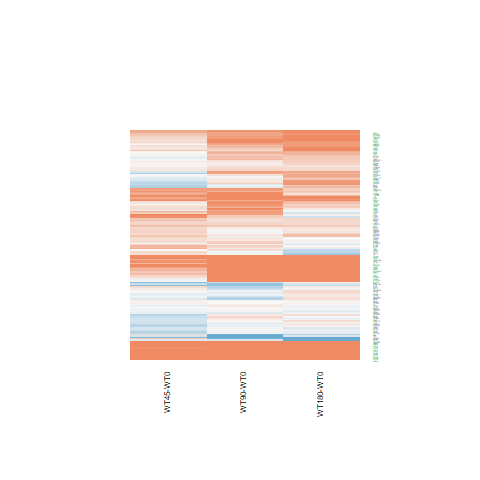

The data file committed next to this chart (first rows):
WT180-WT0.logFC, WT180-WT0.AveExpr, WT180-WT0.t, WT180-WT0.P.Value, WT180-WT0.adj.P.Val, WT180-WT0.B, WT45-WT0.logFC, WT45-WT0.AveExpr, WT45-WT0.t, WT45-WT0.P.Value, WT45-WT0.adj.P.Val, WT45-WT0.B, WT90-WT0.logFC, WT90-WT0.AveExpr, WT90-WT0.t, WT90-WT0.P.Value, WT90-WT0.adj.P.Val, WT90-WT0.B
-1.434, 1.07, -3.203, 0.00378, 0.1042, -1.851, -0.1892, 1.07, -0.539, 0.5948, 0.7882, -5.704, -0.2219, 1.07, -0.632, 0.5333, 0.7759, -5.828
-0.07736, 5.35, -0.4982, 0.6228, 0.8993, -6.751, -0.0995, 5.35, -0.6394, 0.5286, 0.7456, -6.297, 0.1437, 5.35, 0.9336, 0.3597, 0.6582, -6.266
0.8057, 4.489, 5.702, 6.8806124481654e-06, 0.0008454, 3.725, 0.1188, 4.489, 0.8029, 0.4298, 0.6742, -6.069, 0.731, 4.489, 5.155, 2.73390101605599e-05, 0.004567, 2.479
0.6216, 3.723, 3.068, 0.00524, 0.1257, -2.656, -0.5017, 3.723, -2.186, 0.03872, 0.2769, -4.059, 0.7128, 3.723, 3.543, 0.001639, 0.08349, -1.417
0.34, 4.545, 1.735, 0.0954, 0.5185, -5.347, 0.2451, 4.545, 1.241, 0.2264, 0.5032, -5.669, 0.6346, 4.545, 3.291, 0.003051, 0.1065, -2.073
-0.0663, 5.572, -0.4866, 0.6309, 0.9013, -6.768, 0.1303, 5.572, 0.9614, 0.3459, 0.6104, -6.06, 0.4022, 5.572, 2.995, 0.006247, 0.1354, -2.816
-0.06014, 4.076, -0.2126, 0.8334, 0.9615, -6.646, 0.6649, 4.076, 2.509, 0.01921, 0.2394, -3.545, 0.8817, 4.076, 3.386, 0.002421, 0.09799, -1.798
0.02893, 4.468, 0.1491, 0.8827, 0.9739, -6.801, 0.1271, 4.468, 0.6578, 0.5169, 0.7382, -6.227, -0.3647, 4.468, -1.827, 0.08007, 0.3374, -5.006
0.5043, 3.131, 1.89, 0.0708, 0.4657, -4.934, 0.5168, 3.131, 1.933, 0.06505, 0.3187, -4.525, -0.07018, 3.131, -0.2463, 0.8075, 0.9235, -6.362
0.09072, 4.558, 0.2849, 0.7781, 0.9497, -6.713, 1.275, 4.558, 4.282, 0.0002534, 0.07222, 0.427, 0.3778, 4.558, 1.214, 0.2365, 0.5405, -5.865
-0.3868, 4.981, -2.691, 0.01272, 0.2229, -3.588, 0.2851, 4.981, 2.044, 0.05194, 0.2989, -4.541, -0.09487, 4.981, -0.6703, 0.509, 0.7612, -6.449
0.5957, 0.3565, 1.359, 0.1866, 0.6455, -5.077, 0.002729, 0.3565, 0.005648, 0.9955, 0.9984, -5.514, 0.6112, 0.3565, 1.398, 0.1747, 0.4746, -4.89
0.4405, 7.872, 3.836, 0.0007868, 0.03435, -1.023, 0.5344, 7.872, 4.652, 9.86152768168462e-05, 0.03616, 1.268, 0.4562, 7.872, 3.973, 0.0005568, 0.04261, -0.5378
0.436, 4.552, 2.57, 0.01673, 0.254, -3.848, -0.4402, 4.552, -2.458, 0.02152, 0.2409, -3.699, 0.04532, 4.552, 0.2621, 0.7954, 0.9172, -6.616
0.3353, 5.765, 2.02, 0.0546, 0.4215, -4.954, 0.1113, 5.765, 0.6651, 0.5123, 0.7344, -6.292, 0.8563, 5.765, 5.222, 2.30286162752369e-05, 0.003984, 2.587
-0.2831, 4.978, -0.9751, 0.3392, 0.7719, -6.339, 0.948, 4.978, 3.45, 0.002063, 0.1735, -1.596, 0.3805, 4.978, 1.359, 0.1868, 0.4876, -5.762
1.084, 3.879, 4.211, 0.0003039, 0.01686, 0.0768, 0.2902, 3.879, 1.049, 0.3044, 0.5752, -5.739, 0.9964, 3.879, 3.847, 0.0007645, 0.0529, -0.6773
0.03523, 8.264, 0.1817, 0.8573, 0.9672, -6.915, -0.2905, 8.264, -1.503, 0.1458, 0.4182, -5.46, -0.03894, 8.264, -0.201, 0.8424, 0.9392, -6.73
-0.4024, 2.807, -0.8518, 0.4027, 0.8103, -6.153, -0.007268, 2.807, -0.01617, 0.9872, 0.9945, -6.198, 0.2425, 2.807, 0.5592, 0.5812, 0.8066, -6.263
-0.2387, 3.331, -0.8009, 0.431, 0.8258, -6.242, 0.3635, 3.331, 1.308, 0.2031, 0.4792, -5.435, 0.7866, 3.331, 2.957, 0.006824, 0.1405, -2.709
0.5623, 6.592, 3.454, 0.002044, 0.06943, -1.925, 1.243, 6.592, 7.705, 5.71695334748287e-08, 0.0001134, 8.468, 1.123, 6.592, 6.958, 3.22404860880261e-07, 9.76147883994339e-05, 6.769
1.466, 6.648, 9.427, 1.40297241538831e-09, 7.84207619724551e-07, 12.08, 0.6101, 6.648, 3.869, 0.0007227, 0.1223, -0.6237, 1.912, 6.648, 12.32, 6.33153790519248e-12, 2.97826164237316e-08, 17.24
0.478, 8.312, 3.625, 0.001337, 0.05119, -1.53, 0.02892, 8.312, 0.2202, 0.8275, 0.9228, -6.538, 0.4322, 8.312, 3.279, 0.003148, 0.1076, -2.194
0.09162, 4.29, 0.4778, 0.6371, 0.9027, -6.679, 0.1039, 4.29, 0.541, 0.5934, 0.7875, -6.275, 0.00964, 4.29, 0.05001, 0.9605, 0.9867, -6.608
0.2814, 3.615, 1.512, 0.1435, 0.5938, -5.602, 0.004012, 3.615, 0.02091, 0.9835, 0.9929, -6.322, -0.1394, 3.615, -0.7187, 0.4792, 0.7421, -6.24
2.185, 3.81, 9.552, 1.08997823517004e-09, 6.88724073553311e-07, 12.31, 0.209, 3.81, 0.7822, 0.4417, 0.6835, -5.885, 1.511, 3.81, 6.403, 1.22121376500509e-06, 0.0003169, 5.528
0.3326, -0.9225, 0.5821, 0.5659, 0.8807, -5.431, 0.7568, -0.9225, 1.393, 0.1762, 0.451, -4.58, 0.8444, -0.9225, 1.581, 0.1269, 0.4121, -4.463
0.7014, -0.7399, 1.312, 0.2019, 0.6584, -4.969, -0.005997, -0.7399, -0.01008, 0.992, 0.9964, -5.336, 0.222, -0.7399, 0.3887, 0.7009, 0.8697, -5.46
3.115, 1.053, 6.909, 3.62392511296407e-07, 8.7777506111178e-05, 6.136, 1.93, 1.053, 3.847, 0.0007657, 0.1223, -0.7215, 3.156, 1.053, 7.023, 2.76847995284503e-07, 9.57959979873733e-05, 5.902
0.298, 5.076, 1.987, 0.05835, 0.436, -4.982, 0.4664, 5.076, 3.126, 0.004561, 0.1956, -2.336, 0.2048, 5.076, 1.36, 0.1863, 0.487, -5.766
-0.5635, 1.362, -1.922, 0.0664, 0.4533, -4.425, 0.2185, 1.362, 0.8573, 0.3997, 0.6512, -5.552, -0.04211, 1.362, -0.1591, 0.8749, 0.9537, -6.035
1.116, 6.595, 6.99, 2.99102049696227e-07, 7.49456911764701e-05, 6.764, 0.7202, 6.595, 4.486, 0.0001507, 0.04866, 0.8698, 1.253, 6.595, 7.858, 4.04794482019915e-08, 1.7826903658168e-05, 8.803
0.1936, 5.922, 1.723, 0.09767, 0.5226, -5.467, 0.01007, 5.922, 0.08908, 0.9297, 0.9693, -6.527, 0.1926, 5.922, 1.714, 0.09923, 0.3691, -5.306
2.829, -1.79, 4.425, 0.0001759, 0.01151, 0.4225, 2.748, -1.79, 4.243, 0.0002802, 0.0783, -0.6987, 2.752, -1.79, 4.269, 0.0002618, 0.02536, -0.2055
2.768, 2.87, 9.397, 1.49313068037915e-09, 8.03691413998154e-07, 11.89, 0.5452, 2.87, 1.519, 0.1417, 0.4129, -4.88, 1.686, 2.87, 5.352, 1.65804354709159e-05, 0.003213, 3.061
0.3978, 5.97, 1.557, 0.1325, 0.5826, -5.709, 0.6935, 5.97, 2.731, 0.01159, 0.2204, -3.227, 1.144, 5.97, 4.547, 0.0001288, 0.01474, 0.9011
-0.1171, 7.245, -0.8532, 0.4019, 0.81, -6.57, 0.65, 7.245, 4.733, 8.01309374442242e-05, 0.03353, 1.468, 0.1395, 7.245, 1.017, 0.3191, 0.6208, -6.239
0.2382, 3.592, 1.328, 0.1966, 0.6523, -5.844, -0.2385, 3.592, -1.26, 0.2197, 0.4965, -5.522, 0.02968, 3.592, 0.1622, 0.8725, 0.9525, -6.504
1.159, 6.994, 8.891, 4.27189689672172e-09, 1.88131750303202e-06, 10.98, 1, 6.994, 7.667, 6.23977805977207e-08, 0.0001134, 8.385, 1.252, 6.994, 9.604, 9.79610914016391e-10, 7.49299232284222e-07, 12.43
-0.1073, 5.247, -0.6768, 0.5049, 0.8563, -6.64, -0.2735, 5.247, -1.709, 0.1002, 0.3686, -5.09, 0.04183, 5.247, 0.2655, 0.7929, 0.9159, -6.662
2.772, -1.868, 3.559, 0.001575, 0.0581, -1.207, 0.8912, -1.868, 0.9535, 0.3497, 0.6135, -4.809, 3.122, -1.868, 4.161, 0.0003448, 0.03093, -0.2735
3.523, 0.2892, 6.125, 2.4102243792964e-06, 0.0003649, 4.241, 1.946, 0.2892, 2.95, 0.006949, 0.2024, -2.475, 2.827, 0.2892, 4.668, 9.45128072538166e-05, 0.01174, 0.9488
2.407, 1.976, 7.09, 2.36271711599297e-07, 6.47874865032562e-05, 6.961, 1.518, 1.976, 4.124, 0.0003791, 0.09396, 0.1239, 2.188, 1.976, 6.347, 1.39877210033327e-06, 0.0003566, 5.171
1.73, 8.144, 11.72, 1.79551255347067e-11, 3.96865077452762e-08, 16.35, 0.7547, 8.144, 5.157, 2.71915879405462e-05, 0.01506, 2.513, 1.762, 8.144, 11.94, 1.22958576028617e-11, 2.97826164237316e-08, 16.62
0.3215, 6.779, 2.513, 0.01901, 0.269, -4.045, 0.2174, 6.779, 1.697, 0.1025, 0.3711, -5.174, 0.005344, 6.779, 0.04163, 0.9671, 0.9888, -6.75
0.08281, 6.393, 0.7093, 0.4849, 0.8472, -6.67, 0.07531, 6.393, 0.6446, 0.5253, 0.7443, -6.342, -0.03105, 6.393, -0.2654, 0.7929, 0.9159, -6.706
-0.2173, 1.536, -0.7958, 0.4339, 0.827, -5.971, -0.3181, 1.536, -1.137, 0.2668, 0.54, -5.296, -0.6306, 1.536, -2.136, 0.043, 0.2636, -3.991
0.2222, 8.276, 1.285, 0.2111, 0.6685, -6.109, 0.4105, 8.276, 2.37, 0.02607, 0.2492, -3.984, 0.2203, 8.276, 1.274, 0.2148, 0.5199, -5.944
-0.02883, 4.658, -0.2036, 0.8404, 0.9638, -6.781, 0.6001, 4.658, 4.383, 0.000196, 0.05815, 0.6641, 0.3583, 4.658, 2.59, 0.01598, 0.1915, -3.618
0.2679, 6.742, 2.025, 0.05407, 0.4191, -4.983, 0.1441, 6.742, 1.087, 0.2876, 0.5603, -5.971, 0.2954, 6.742, 2.233, 0.03502, 0.2449, -4.427
1.108, 3.879, 5.27, 2.03869496248971e-05, 0.002072, 2.696, 0.4376, 3.879, 1.974, 0.05994, 0.3124, -4.506, 0.6892, 3.879, 3.187, 0.003937, 0.1137, -2.229
0.419, 3.774, 2.092, 0.04705, 0.4004, -4.654, -0.09672, 3.774, -0.4569, 0.6518, 0.8216, -6.187, 0.5118, 3.774, 2.577, 0.01648, 0.193, -3.558
3.008, 4.768, 5.692, 7.05940543267962e-06, 0.0008479, 3.806, 4.261, 4.768, 8.254, 1.68076092909121e-08, 4.8852997164965e-05, 9.402, 3, 4.768, 5.676, 7.34692191546936e-06, 0.001623, 3.819
0.8437, 3.555, 5.04, 3.66302102546722e-05, 0.003391, 2.161, 0.2939, 3.555, 1.659, 0.1099, 0.3796, -4.95, 0.9751, 3.555, 5.887, 4.34143116812691e-06, 0.001034, 4.305
-0.2058, 6.408, -1.378, 0.1808, 0.6387, -5.982, -0.2246, 6.408, -1.502, 0.146, 0.4184, -5.451, -0.03976, 6.408, -0.2671, 0.7917, 0.9155, -6.71
1.812, 5.975, 7.452, 1.01852554452025e-07, 3.14941100819422e-05, 7.86, 1.915, 5.975, 7.884, 3.82081939997955e-08, 9.25466138998379e-05, 8.837, 2.303, 5.975, 9.549, 1.09554359372134e-09, 7.96076752377609e-07, 12.3
0.3881, 8.787, 2.447, 0.02204, 0.286, -4.169, -0.1451, 8.787, -0.919, 0.3671, 0.6278, -6.133, 0.4964, 8.787, 3.126, 0.004562, 0.121, -2.538
-0.1809, 0.3741, -0.5662, 0.5765, 0.8866, -5.792, -0.07891, 0.3741, -0.2499, 0.8048, 0.9113, -5.587, -0.01869, 0.3741, -0.06017, 0.9525, 0.9838, -5.801
-0.02486, 5.68, -0.1453, 0.8857, 0.9741, -6.887, -0.3283, 5.68, -1.896, 0.07, 0.3263, -4.809, 0.3207, 5.68, 1.892, 0.07051, 0.3191, -5.014
1.381, 5.536, 5.745, 6.17835415681565e-06, 0.0007741, 3.802, 1.716, 5.536, 7.191, 1.86807714523365e-07, 0.0002468, 7.325, 1.624, 5.536, 6.796, 4.7370757759876e-07, 0.0001388, 6.412
... 108 more rows
